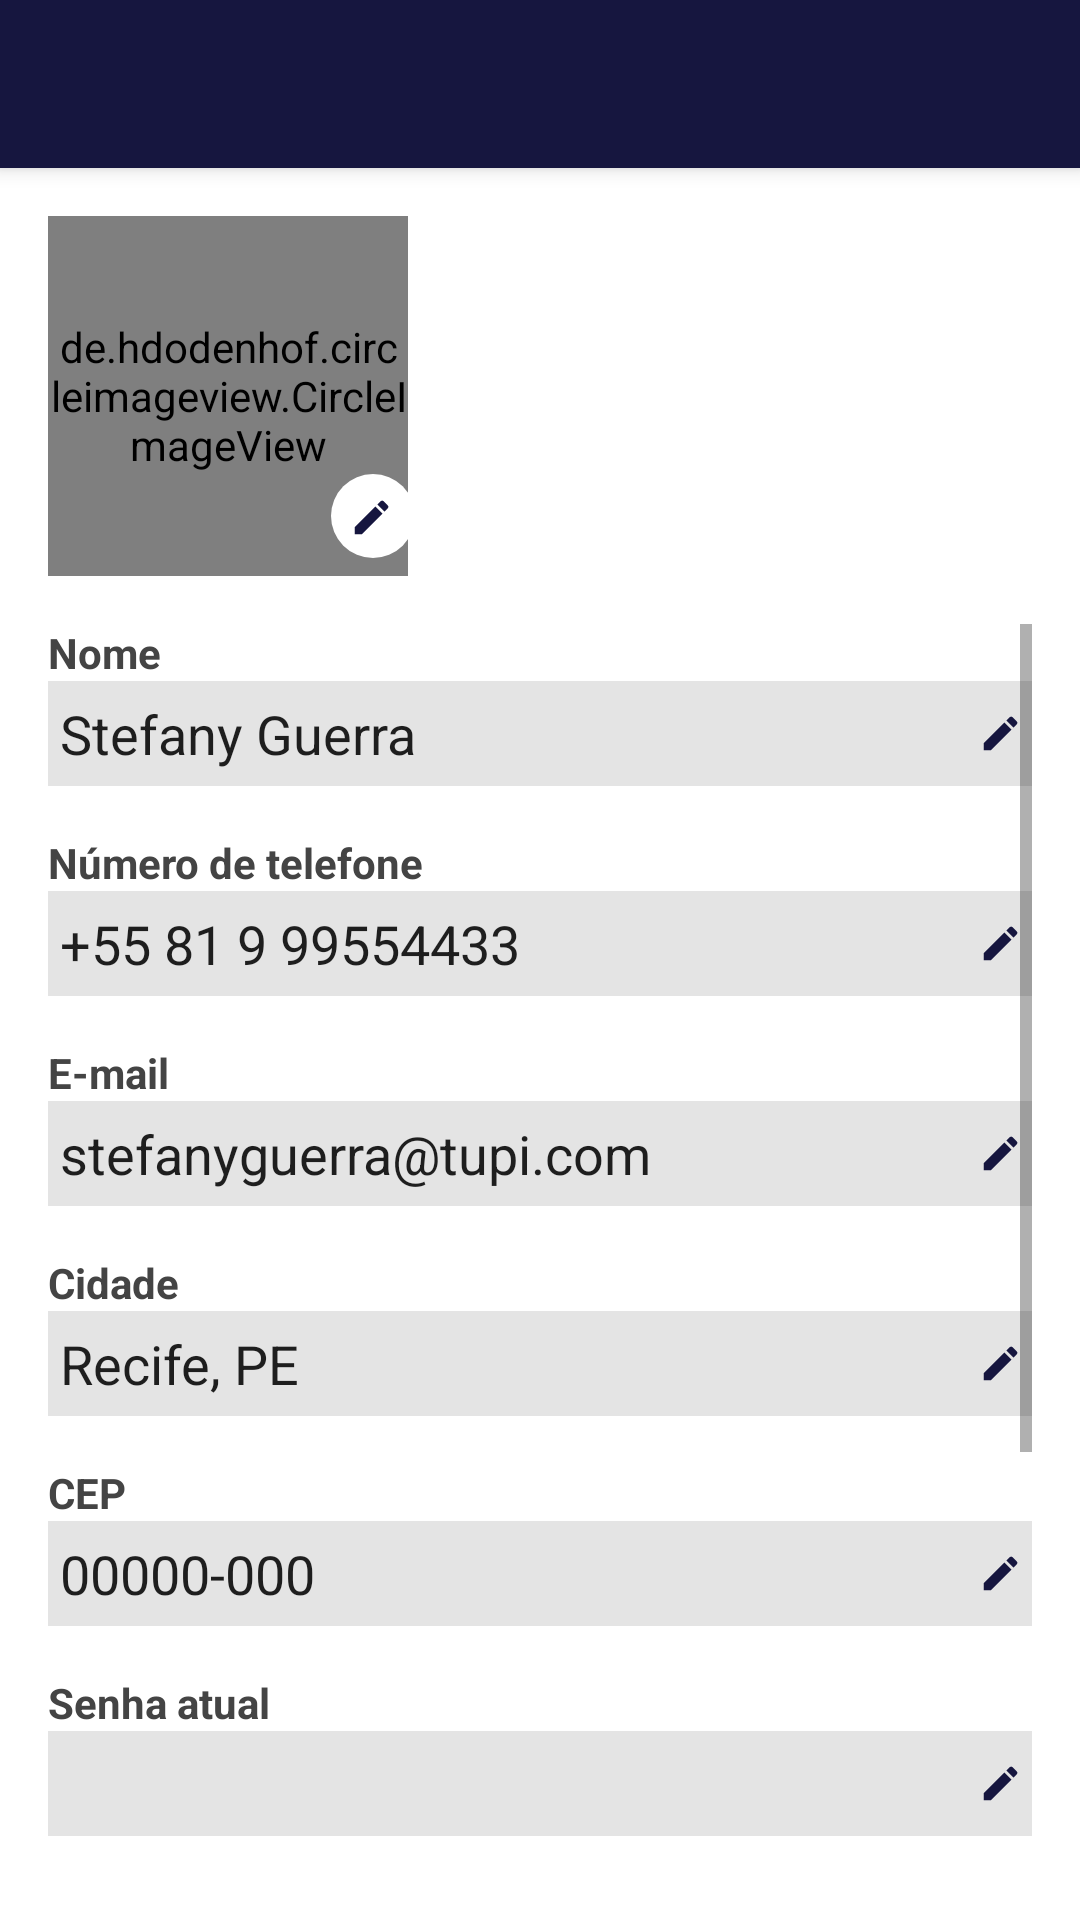

This screen was rendered from an Android layout file. Write that file and the resources it references.
<!-- AndroidManifest.xml: activity theme Theme.Tupi.NoActionBar -->
<!-- res/layout/activity_editar_dados.xml -->
<?xml version="1.0" encoding="utf-8"?>
<androidx.coordinatorlayout.widget.CoordinatorLayout xmlns:android="http://schemas.android.com/apk/res/android"
    xmlns:app="http://schemas.android.com/apk/res-auto"
    xmlns:tools="http://schemas.android.com/tools"
    android:layout_width="match_parent"
    android:layout_height="match_parent"
    android:fitsSystemWindows="true"
    tools:context=".activities.home.menulateral.dados.EditarDadosActivity">

    <com.google.android.material.appbar.AppBarLayout
        android:layout_width="match_parent"
        android:layout_height="wrap_content"
        android:theme="@style/Theme.Tupi.AppBarOverlay">

        <androidx.appcompat.widget.Toolbar
            android:id="@+id/toolbar"
            android:layout_width="match_parent"
            android:layout_height="?attr/actionBarSize"
            android:background="?attr/colorPrimary"
            app:popupTheme="@style/Theme.Tupi.PopupOverlay" />

    </com.google.android.material.appbar.AppBarLayout>

    <androidx.appcompat.widget.LinearLayoutCompat
        android:layout_width="match_parent"
        android:layout_height="match_parent"
        android:orientation="vertical"
        android:padding="16dp"
        app:layout_behavior="@string/appbar_scrolling_view_behavior">

        <LinearLayout
            android:layout_width="wrap_content"
            android:layout_height="wrap_content"
            android:orientation="horizontal">

            <de.hdodenhof.circleimageview.CircleImageView
                android:id="@+id/foto"
                android:layout_width="120dp"
                android:layout_height="120dp"
                android:onClick="onTirarFoto"
                android:src="@drawable/vc_logo_tupi" />

            <ImageView
                android:layout_width="wrap_content"
                android:layout_height="wrap_content"
                android:layout_gravity="bottom"
                android:layout_marginStart="-30dp"
                android:src="@drawable/vc_editar" />
        </LinearLayout>

        <ScrollView
            android:layout_width="match_parent"
            android:layout_height="match_parent"
            android:layout_marginTop="16dp"
            android:fillViewport="true">

            <LinearLayout
                android:layout_width="match_parent"
                android:layout_height="wrap_content"
                android:orientation="vertical">

                <TextView
                    android:layout_width="wrap_content"
                    android:layout_height="wrap_content"
                    android:text="@string/nome"
                    android:textAppearance="@style/TextAppearance.AppCompat.Small"
                    android:textStyle="bold" />

                <EditText
                    android:id="@+id/nome"
                    android:layout_width="match_parent"
                    android:layout_height="wrap_content"
                    android:background="@drawable/ic_etbg"
                    android:drawableEnd="@drawable/vc_editarconta"
                    android:padding="4dp"
                    android:inputType="text|textPersonName|textCapWords"
                    android:text="Stefany Guerra" />

                <TextView
                    android:layout_width="wrap_content"
                    android:layout_height="wrap_content"
                    android:layout_marginTop="16dp"
                    android:text="@string/numero_telefone"
                    android:textAppearance="@style/TextAppearance.AppCompat.Small"
                    android:textStyle="bold" />

                <EditText
                    android:id="@+id/telefone"
                    android:layout_width="match_parent"
                    android:layout_height="wrap_content"
                    android:background="@drawable/ic_etbg"
                    android:digits="0123456789"
                    android:padding="4dp"
                    android:drawableEnd="@drawable/vc_editarconta"
                    android:inputType="number"
                    android:text="+55 81 9 99554433" />

                <TextView
                    android:layout_width="wrap_content"
                    android:layout_height="wrap_content"
                    android:layout_marginTop="16dp"
                    android:text="@string/email"
                    android:textAppearance="@style/TextAppearance.AppCompat.Small"
                    android:textStyle="bold" />

                <EditText
                    android:id="@+id/email"
                    android:layout_width="match_parent"
                    android:layout_height="wrap_content"
                    android:background="@drawable/ic_etbg"
                    android:padding="4dp"
                    android:inputType="text|textEmailAddress"
                    android:drawableEnd="@drawable/vc_editarconta"
                    android:text="stefanyguerra@tupi.com" />

                <TextView
                    android:layout_width="wrap_content"
                    android:layout_height="wrap_content"
                    android:layout_marginTop="16dp"
                    android:text="@string/cidade"
                    android:textAppearance="@style/TextAppearance.AppCompat.Small"
                    android:textStyle="bold" />

                <EditText
                    android:id="@+id/cidade"
                    android:layout_width="match_parent"
                    android:layout_height="wrap_content"
                    android:background="@drawable/ic_etbg"
                    android:padding="4dp"
                    android:drawableEnd="@drawable/vc_editarconta"
                    android:inputType="text|textCapWords"
                    android:text="Recife, PE" />

                <TextView
                    android:layout_width="wrap_content"
                    android:layout_height="wrap_content"
                    android:layout_marginTop="16dp"
                    android:text="@string/cep"
                    android:textAppearance="@style/TextAppearance.AppCompat.Small"
                    android:textStyle="bold" />

                <EditText
                    android:id="@+id/cep"
                    android:layout_width="match_parent"
                    android:layout_height="wrap_content"
                    android:background="@drawable/ic_etbg"
                    android:padding="4dp"
                    android:drawableEnd="@drawable/vc_editarconta"
                    android:inputType="number"
                    android:text="00000-000" />


                <LinearLayout
                    android:id="@+id/senhaContainer"
                    android:layout_width="match_parent"
                    android:layout_height="wrap_content"
                    android:orientation="vertical"
                    android:visibility="visible">

                    <TextView
                        android:layout_width="wrap_content"
                        android:layout_height="wrap_content"
                        android:layout_marginTop="16dp"
                        android:text="@string/senha_atual"
                        android:textAppearance="@style/TextAppearance.AppCompat.Small"
                        android:textStyle="bold" />

                    <EditText
                        android:id="@+id/senhaAtual"
                        android:layout_width="match_parent"
                        android:layout_height="wrap_content"
                        android:background="@drawable/ic_etbg"
                        android:padding="4dp"
                        android:drawableEnd="@drawable/vc_editarconta" />

                    <TextView
                        android:layout_width="match_parent"
                        android:layout_height="wrap_content"
                        android:layout_marginTop="16dp"
                        android:text="@string/nova_senha"
                        android:textAppearance="@style/TextAppearance.AppCompat.Small"
                        android:textStyle="bold" />

                    <EditText
                        android:id="@+id/novaSenha"
                        android:layout_width="match_parent"
                        android:layout_height="wrap_content"
                        android:background="@drawable/ic_etbg"
                        android:padding="4dp"
                        android:drawableEnd="@drawable/vc_editarconta" />

                    <TextView
                        android:layout_width="match_parent"
                        android:layout_height="wrap_content"
                        android:layout_marginTop="16dp"
                        android:text="@string/confirme_nova_senha"
                        android:textAppearance="@style/TextAppearance.AppCompat.Small"
                        android:textStyle="bold" />

                    <EditText
                        android:id="@+id/novaSenhaConfirmar"
                        android:layout_width="match_parent"
                        android:layout_height="wrap_content"
                        android:background="@drawable/ic_etbg"
                        android:padding="4dp"
                        android:drawableEnd="@drawable/vc_editarconta" />
                </LinearLayout>

                <androidx.legacy.widget.Space
                    android:layout_width="wrap_content"
                    android:layout_height="0dp"
                    android:layout_weight="1" />

                <Button
                    android:layout_width="match_parent"
                    android:layout_height="wrap_content"
                    android:layout_marginTop="16dp"
                    android:backgroundTint="#40CB4E"
                    android:onClick="onSalvar"
                    android:padding="8dp"
                    android:text="@string/salvar_informacoes"
                    android:textAllCaps="false"
                    android:textColor="@color/white"
                    android:textStyle="bold" />
            </LinearLayout>
        </ScrollView>
    </androidx.appcompat.widget.LinearLayoutCompat>
</androidx.coordinatorlayout.widget.CoordinatorLayout>
<!-- resources referenced by this layout -->
<resources>
  <color name="white">#FFFFFFFF</color>
  <!-- drawable ic_etbg: png bitmap (drawable, 243 bytes) -->
  <!-- drawable vc_editar (drawable) -->
  <vector xmlns:android="http://schemas.android.com/apk/res/android"
      android:width="36dp"
      android:height="36dp"
      android:viewportWidth="36"
      android:viewportHeight="36">
    <path
        android:pathData="M18,16m-14,0a14,14 0,1 1,28 0a14,14 0,1 1,-28 0"
        android:fillColor="#ffffff"/>
    <path
        android:pathData="M11.875,19.7809V22.1246H14.2188L21.1312,15.2121L18.7875,12.8684L11.875,19.7809ZM22.9437,13.3996C23.1875,13.1559 23.1875,12.7621 22.9437,12.5184L21.4813,11.0559C21.2375,10.8121 20.8437,10.8121 20.6,11.0559L19.4563,12.1996L21.8,14.5434L22.9437,13.3996Z"
        android:fillColor="#16163F"/>
  </vector>
  <!-- drawable vc_editarconta (drawable) -->
  <vector xmlns:android="http://schemas.android.com/apk/res/android"
      android:width="13dp"
      android:height="13dp"
      android:viewportWidth="13"
      android:viewportHeight="13">
    <path
        android:pathData="M0.875,9.7809V12.1246H3.2188L10.1312,5.2121L7.7875,2.8684L0.875,9.7809ZM11.9437,3.3996C12.1875,3.1559 12.1875,2.7621 11.9437,2.5184L10.4813,1.0559C10.2375,0.8121 9.8438,0.8121 9.6,1.0559L8.4563,2.1996L10.8,4.5434L11.9437,3.3996Z"
        android:fillColor="#16163F"/>
  </vector>
  <!-- drawable vc_logo_tupi: vector/xml drawable (drawable, 2286 chars, omitted) -->
  <string name="cep">CEP</string>
  <string name="cidade">Cidade</string>
  <string name="confirme_nova_senha">Confirme a nova senha</string>
  <string name="email">E-mail</string>
  <string name="nome">Nome</string>
  <string name="nova_senha">Nova senha</string>
  <string name="numero_telefone">Número de telefone</string>
  <string name="salvar_informacoes">Salvar informações</string>
  <string name="senha_atual">Senha atual</string>
  <style name="Theme.Tupi.AppBarOverlay" parent="ThemeOverlay.AppCompat.Dark.ActionBar" />
  <style name="Theme.Tupi.PopupOverlay" parent="ThemeOverlay.AppCompat.Light" />
  <style name="Theme.Tupi.NoActionBar">
          <item name="windowActionBar">false</item>
          <item name="windowNoTitle">true</item>
  
          <item name="android:windowActivityTransitions">true</item>
          <item name="android:windowContentTransitions">true</item>
      </style>
</resources>
